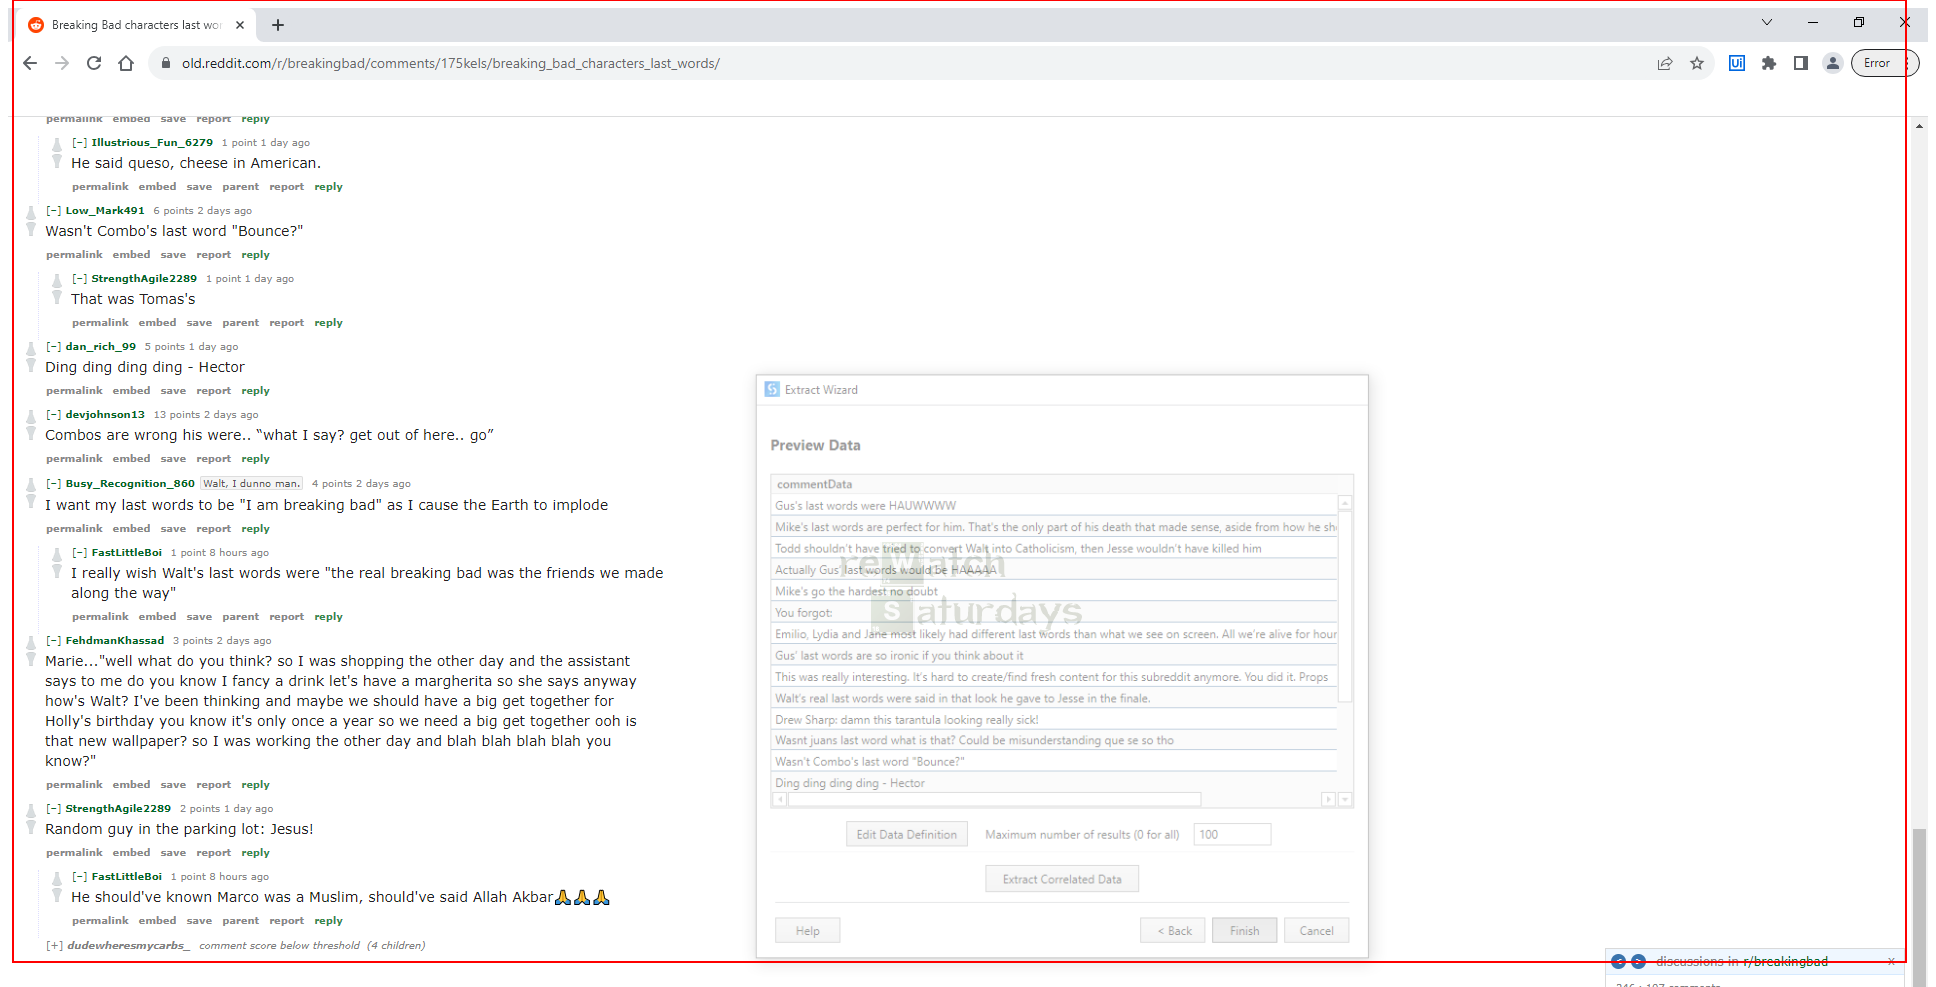
Workflow: RedditComments

Step 1 [try]: get-text from the element
